Run: headless pygame with SDL's dummy video driver; simulated clock (each Clock.tick advances the game by its frame time, no real sleeping); random seed 0; keys injected as events and as key.get_pressed() state; mouse plan: one left click at the window centre at the start of phase 2, then a move to the lower-right quarter at the start of phase 3.
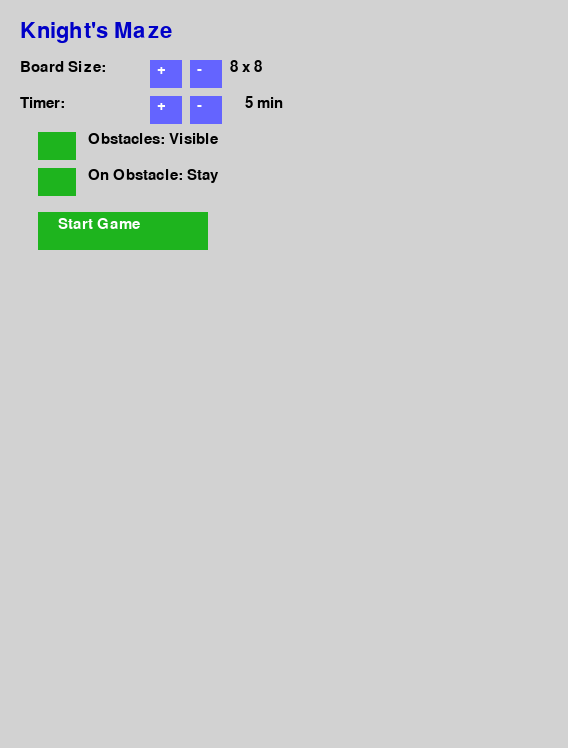
Frame 1 of 4 · flips 1–60 · no input
Frame 2 of 4 · flips 61–180 · clicked the window centre · tapped SPACE, RETURN · held RIGHT (→), D · screen unchanged from frame 1, image omitted
Frame 3 of 4 · flips 181–300 · moved the mouse to the lower-right quarter · held DOWN (↓), S · screen unchanged from frame 2, image omitted
Frame 4 of 4 · flips 301–420 · held LEFT (←), A, UP (↑), W · screen unchanged from frame 3, image omitted

The pygame program that drew these frames:

import pygame
import random
import time

# --- CONSTANTS ---
MIN_SIZE = 6
MAX_SIZE = 12
DEFAULT_SIZE = 8
SQUARE_SIZE = 44
MARGIN = 20
MENU_HEIGHT = 200
END_HEIGHT = 20
TIMER_DEFAULT = 5 * 60  # seconds
WIN_W = MAX_SIZE * SQUARE_SIZE + 2 * MARGIN
WIN_H = MAX_SIZE * SQUARE_SIZE + MENU_HEIGHT + END_HEIGHT

WHITE = (255, 255, 255)
GRAY = (210, 210, 210)
GREEN = (30, 180, 30)
RED = (180, 30, 30)
BLUE = (0, 0, 200)
PURPLE = (160, 32, 240)
BLACK = (0, 0, 0)
YELLOW = (255, 255, 0)
OBSTACLE_COLOR = (60, 60, 60)
BUTTON_COLOR = (100, 100, 255)
END_BG = (220, 220, 250)
SLIDER_GREEN = GREEN
SLIDER_RED = RED

pygame.init()
FONT = pygame.font.SysFont("arial", 22)
SMALL_FONT = pygame.font.SysFont("arial", 16)
BIG_FONT = pygame.font.SysFont("arial", 32)

def knight_moves(x, y, n):
    moves = [(2, 1), (1, 2), (-1, 2), (-2, 1),
             (-2, -1), (-1, -2), (1, -2), (2, -1)]
    return [(x + dx, y + dy) for dx, dy in moves if 0 <= x + dx < n and 0 <= y + dy < n]

def find_valid_path_timed(n, min_len, max_len, timeout=15):
    start_time = time.time()
    while True:
        # Try paths until found or timeout
        result = find_valid_path(n, min_len, max_len, timeout=(timeout - (time.time()-start_time)))
        if result:
            return result
        # If time exceeded, try again with new random parameters
        if time.time() - start_time > timeout:
            start_time = time.time()
    return None, None, None

def find_valid_path(n, min_len, max_len, timeout=15):
    squares = [(x, y) for x in range(n) for y in range(n)]
    start_time = time.time()
    for _ in range(2000):
        if time.time() - start_time > timeout:
            break
        start = random.choice(squares)
        targets = [sq for sq in squares if sq != start]
        random.shuffle(targets)
        for target in targets:
            if time.time() - start_time > timeout:
                break
            path = dfs_knight_path(start, target, n, min_len, max_len, timeout=(timeout - (time.time()-start_time)))
            if path:
                return start, target, path
    return None

def dfs_knight_path(start, target, n, min_len, max_len, timeout=15):
    start_time = time.time()
    stack = [(start, [start])]
    while stack:
        if time.time() - start_time > timeout:
            break
        current, path = stack.pop()
        if current == target and min_len <= len(path) <= max_len:
            if path_degrees_okay(path, n):
                return path
        if len(path) >= max_len:
            continue
        for move in knight_moves(*current, n):
            if move not in path:
                stack.append((move, path + [move]))
    return None

def path_degrees_okay(path, n):
    path_set = set(path)
    for i, square in enumerate(path):
        neighbors = [m for m in knight_moves(*square, n) if m in path_set]
        if i == 0 or i == len(path)-1:  # Endpoints
            if len(neighbors) != 1:
                return False
        else:
            if len(neighbors) != 2:
                return False
    return True

def draw_knight(screen, rect):
    pygame.draw.circle(screen, YELLOW, rect.center, rect.width//2 - 4)
    ktxt = FONT.render('K', True, BLACK)
    screen.blit(ktxt, (rect.x + rect.width//3, rect.y + rect.height//4))

def draw_timer(screen, remaining, y=10):
    mins = remaining // 60
    secs = remaining % 60
    screen.blit(FONT.render(f"Time: {mins:02}:{secs:02}", True, BLACK), (MARGIN, y))

def draw_board(screen, n, maze_path, obstacles, knight_pos, move_nums, target, stuck, board_top, obstacles_visible, show_knight=True, show_start=True, show_target_num=True):
    board_left = MARGIN
    for y in range(n):
        for x in range(n):
            rect = pygame.Rect(board_left + x*SQUARE_SIZE, board_top + y*SQUARE_SIZE, SQUARE_SIZE, SQUARE_SIZE)
            color = WHITE
            if (x, y) == target:
                color = GREEN
            elif (x, y) in move_nums:
                color = BLUE
            elif stuck and (x, y) in maze_path:
                color = PURPLE
            pygame.draw.rect(screen, color, rect)
            pygame.draw.rect(screen, BLACK, rect, 2)
            if (x, y) in obstacles:
                if obstacles_visible or (x, y) in move_nums or stuck:
                    pygame.draw.rect(screen, OBSTACLE_COLOR, rect)
            # Only show knight on normal game display
            if show_knight and (x, y) == knight_pos:
                draw_knight(screen, rect)
            # Only show move numbers except target
            if (x, y) in move_nums and (x, y) != target:
                txt = FONT.render(str(move_nums[(x, y)]), True, WHITE if color == BLUE else BLACK)
                screen.blit(txt, (rect.x + 6, rect.y + 4))
            # Only show "S" on start square if show_start is True
            if show_start and stuck and (x, y) == maze_path[0]:
                txt = FONT.render("S", True, BLACK)
                screen.blit(txt, (rect.x + SQUARE_SIZE//2 - 11, rect.y + SQUARE_SIZE//2 - 11))
            # Do NOT number the target square at endgame
            if not show_target_num and stuck and (x, y) == target:
                pass
    # 'Stuck' button
    btn_rect = pygame.Rect(board_left, board_top + n*SQUARE_SIZE + 8, 110, 36)
    pygame.draw.rect(screen, RED if not stuck else GRAY, btn_rect)
    screen.blit(FONT.render("Stuck", True, WHITE), (btn_rect.x + 24, btn_rect.y + 5))
    return btn_rect

def draw_menu(screen, board_size, timer_val, obstacles_visible, return_to_start, controls):
    screen.fill(GRAY)
    y = MARGIN
    # Board size selection
    screen.blit(BIG_FONT.render("Knight's Maze", True, BLUE), (MARGIN, y))
    y += 40
    screen.blit(FONT.render("Board Size:", True, BLACK), (MARGIN, y))
    plus_rect, minus_rect = controls["board_plus"], controls["board_minus"]
    pygame.draw.rect(screen, BUTTON_COLOR, plus_rect)
    pygame.draw.rect(screen, BUTTON_COLOR, minus_rect)
    screen.blit(FONT.render("+", True, WHITE), (plus_rect.x + 7, plus_rect.y + 2))
    screen.blit(FONT.render("-", True, WHITE), (minus_rect.x + 7, minus_rect.y + 2))
    screen.blit(FONT.render(f"{board_size} x {board_size}", True, BLACK), (minus_rect.x + 40, y))

    # Timer selection
    y += 36
    screen.blit(FONT.render("Timer:", True, BLACK), (MARGIN, y))
    plus_t_rect, minus_t_rect = controls["timer_plus"], controls["timer_minus"]
    pygame.draw.rect(screen, BUTTON_COLOR, plus_t_rect)
    pygame.draw.rect(screen, BUTTON_COLOR, minus_t_rect)
    screen.blit(FONT.render("+", True, WHITE), (plus_t_rect.x + 7, plus_t_rect.y + 2))
    screen.blit(FONT.render("-", True, WHITE), (minus_t_rect.x + 7, minus_t_rect.y + 2))
    screen.blit(FONT.render(f"{timer_val//60} min", True, BLACK), (minus_t_rect.x + 55, y))

    # Obstacle Visibility slider
    y += 36
    obs_rect = controls["obstacle_slider"]
    pygame.draw.rect(screen, SLIDER_GREEN if obstacles_visible else SLIDER_RED, obs_rect)
    obs_txt = "Obstacles: Visible" if obstacles_visible else "Obstacles: Hidden"
    screen.blit(FONT.render(obs_txt, True, BLACK), (obs_rect.x + 50, obs_rect.y))

    # Return to Start slider
    y += 36
    ret_rect = controls["return_slider"]
    # Stay is green, Return to Start is red
    pygame.draw.rect(screen, SLIDER_GREEN if not return_to_start else SLIDER_RED, ret_rect)
    ret_txt = "On Obstacle: Stay" if not return_to_start else "On Obstacle: Return to Start"
    screen.blit(FONT.render(ret_txt, True, BLACK), (ret_rect.x + 50, ret_rect.y))

    # Start Game button
    y += 44
    start_rect = controls["start_button"]
    pygame.draw.rect(screen, GREEN, start_rect)
    screen.blit(FONT.render("Start Game", True, WHITE), (start_rect.x + 20, start_rect.y + 5))

def draw_setting_up(screen, timer_val):
    screen.fill(GRAY)
    draw_timer(screen, timer_val, y=10)
    txt = BIG_FONT.render("I'm setting up the game...", True, BLACK)
    tw, th = txt.get_size()
    screen.blit(txt, ((WIN_W-tw)//2, (WIN_H-th)//2))
    pygame.display.flip()

def draw_endgame(screen, n, maze_path, obstacles, knight_pos, target, board_top, obstacles_visible, playagain_rect, remaining):
    screen.fill(END_BG)
    draw_timer(screen, remaining, y=10)
    # Endgame display: no knight, no start S, no target number
    move_nums = {sq: i for i, sq in enumerate(maze_path)}
    draw_board(screen, n, maze_path, obstacles, None, move_nums, target, True, board_top, True, show_knight=False, show_start=False, show_target_num=False)
    screen.blit(BIG_FONT.render("Game Over!", True, RED), (MARGIN, board_top//2 - 20))
    pygame.draw.rect(screen, BUTTON_COLOR, playagain_rect)
    screen.blit(FONT.render("Play Again", True, WHITE), (playagain_rect.x + 25, playagain_rect.y + 8))

def menu_loop(screen):
    board_size = DEFAULT_SIZE
    timer_val = TIMER_DEFAULT
    obstacles_visible = True
    return_to_start = False

    controls = {
        "board_plus": pygame.Rect(MARGIN + 130, MARGIN + 40, 32, 28),
        "board_minus": pygame.Rect(MARGIN + 170, MARGIN + 40, 32, 28),
        "timer_plus": pygame.Rect(MARGIN + 130, MARGIN + 76, 32, 28),
        "timer_minus": pygame.Rect(MARGIN + 170, MARGIN + 76, 32, 28),
        "obstacle_slider": pygame.Rect(MARGIN + 18, MARGIN + 112, 38, 28),
        "return_slider": pygame.Rect(MARGIN + 18, MARGIN + 148, 38, 28),
        "start_button": pygame.Rect(MARGIN + 18, MARGIN + 192, 170, 38)
    }
    while True:
        draw_menu(screen, board_size, timer_val, obstacles_visible, return_to_start, controls)
        pygame.display.flip()
        for ev in pygame.event.get():
            if ev.type == pygame.QUIT: return None
            if ev.type == pygame.MOUSEBUTTONDOWN:
                mx, my = ev.pos
                if controls["board_plus"].collidepoint(mx, my) and board_size < MAX_SIZE:
                    board_size += 1
                elif controls["board_minus"].collidepoint(mx, my) and board_size > MIN_SIZE:
                    board_size -= 1
                elif controls["timer_plus"].collidepoint(mx, my) and timer_val < 5*60:
                    timer_val += 60
                elif controls["timer_minus"].collidepoint(mx, my) and timer_val > 60:
                    timer_val -= 60
                elif controls["obstacle_slider"].collidepoint(mx, my):
                    obstacles_visible = not obstacles_visible
                elif controls["return_slider"].collidepoint(mx, my):
                    return_to_start = not return_to_start
                elif controls["start_button"].collidepoint(mx, my):
                    return board_size, timer_val, obstacles_visible, return_to_start

def main():
    screen = pygame.display.set_mode((WIN_W, WIN_H))
    pygame.display.set_caption("Knight's Maze")

    while True:
        menu_result = menu_loop(screen)
        if not menu_result:
            break
        board_size, timer_val, obstacles_visible, return_to_start = menu_result

        # --- SETTING UP ---
        draw_setting_up(screen, timer_val)
        pygame.display.flip()
        # Maze generation with timeout and retry
        n = board_size
        min_len = n
        max_len = 2*n
        while True:
            result = find_valid_path_timed(n, min_len, max_len, timeout=15)
            if result:
                start, target, maze_path = result
                if maze_path:
                    break
            draw_setting_up(screen, timer_val)
            pygame.display.flip()
        maze_path_set = set(maze_path)
        obstacles = set((x, y) for x in range(n) for y in range(n) if (x, y) not in maze_path_set)
        knight_pos = start
        move_nums = {knight_pos: 0}
        move_count = 0
        revealed_obstacles = set()
        timer_start = None
        stuck = False
        endgame = False
        board_top = MENU_HEIGHT

        # --- MAIN GAME LOOP ---
        while True:
            screen.fill(GRAY)
            if timer_start:
                elapsed = time.time() - timer_start
                remaining = max(0, timer_val - int(elapsed))
            else:
                remaining = timer_val
            draw_timer(screen, remaining, y=10)
            btn_rect = draw_board(screen, n, maze_path, revealed_obstacles, knight_pos, move_nums, target, stuck or endgame, board_top, obstacles_visible)
            pygame.display.flip()

            if stuck or endgame or remaining == 0 or knight_pos == target:
                playagain_rect = pygame.Rect(MARGIN + 18, board_top + n*SQUARE_SIZE + 48, 170, 38)
                draw_endgame(screen, n, maze_path, obstacles, knight_pos, target, board_top, obstacles_visible, playagain_rect, remaining)
                pygame.display.flip()
                while True:
                    for ev in pygame.event.get():
                        if ev.type == pygame.QUIT: return
                        elif ev.type == pygame.MOUSEBUTTONDOWN:
                            mx, my = ev.pos
                            if playagain_rect.collidepoint(mx, my):
                                stuck = False
                                endgame = False
                                break
                    else:
                        continue
                    break
                break  # return to menu

            for ev in pygame.event.get():
                if ev.type == pygame.QUIT: return
                elif ev.type == pygame.MOUSEBUTTONDOWN and not stuck:
                    mx, my = ev.pos
                    board_left = MARGIN
                    grid_x = (mx - board_left) // SQUARE_SIZE
                    grid_y = (my - board_top) // SQUARE_SIZE
                    clicked_square = (grid_x, grid_y)
                    if btn_rect.collidepoint(mx, my):
                        stuck = True
                    elif 0 <= grid_x < n and 0 <= grid_y < n and clicked_square in knight_moves(*knight_pos, n):
                        if timer_start is None:
                            timer_start = time.time()
                        if clicked_square in obstacles:
                            revealed_obstacles.add(clicked_square)
                            if return_to_start:
                                knight_pos = start
                                move_nums = {knight_pos: 0}
                                move_count = 0
                        else:
                            move_count += 1
                            knight_pos = clicked_square
                            move_nums[knight_pos] = move_count

if __name__ == "__main__":
    main()
